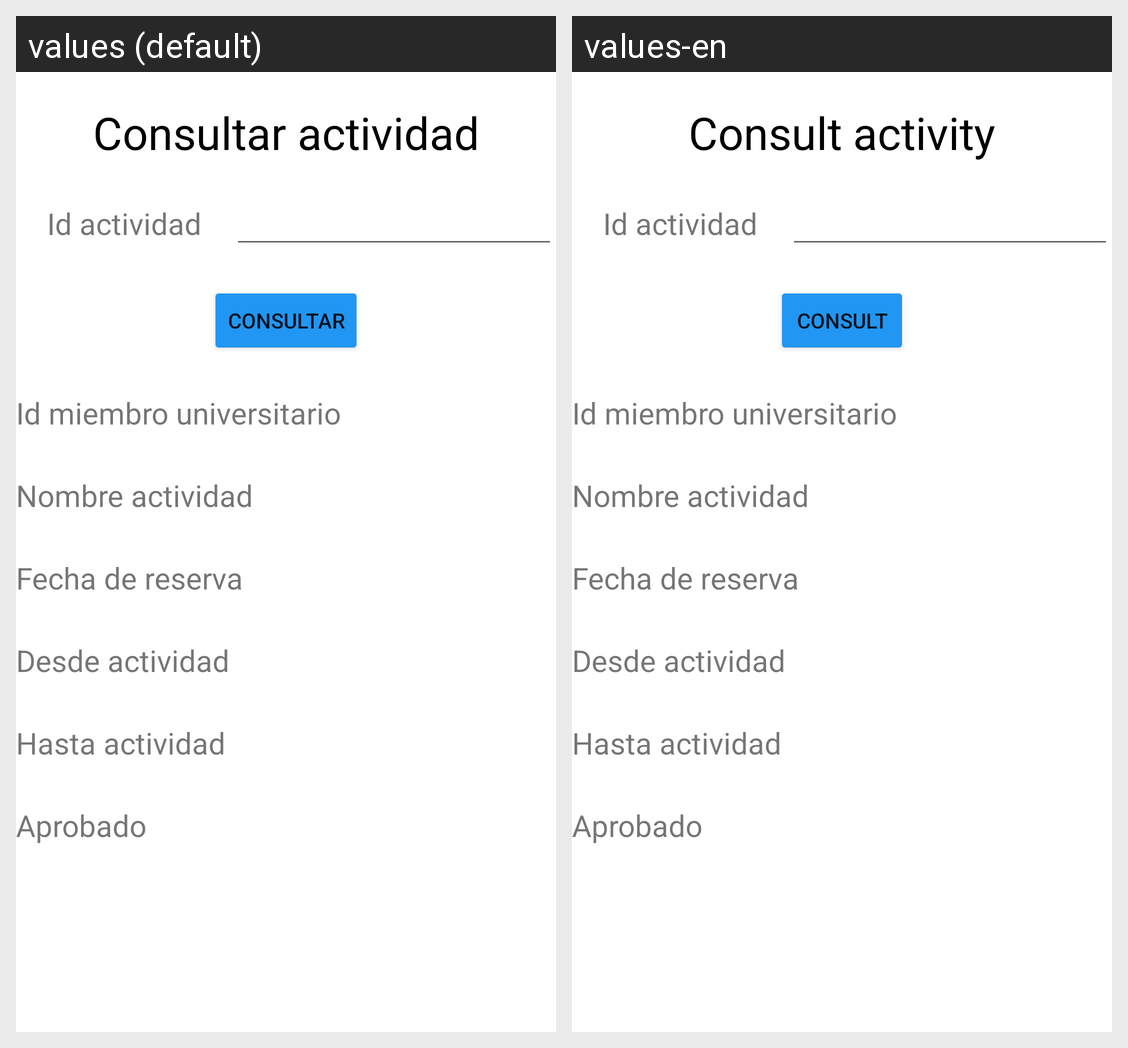

Strings drawn on this Android screen and how each of the app's shown locales translates them:
Android screen res/layout/activity_consultar_actividad.xml rendered under 2 locales, left to right: values (default), values-en. Device: Nexus 5 (rendered at 1080×1920; each locale shown at half size, 540×960, under a caption strip naming it); theme Theme.App_proyecto01.
Strings drawn on this screen, with the default value and each locale's value (text and hints the layout hard-codes, and strings that could not be matched under every locale, appear in the picture but are not listed):

consultarActividad
  values: Consultar actividad
  values-en: Consult activity

consultar
  values: Consultar
  values-en: Consult
